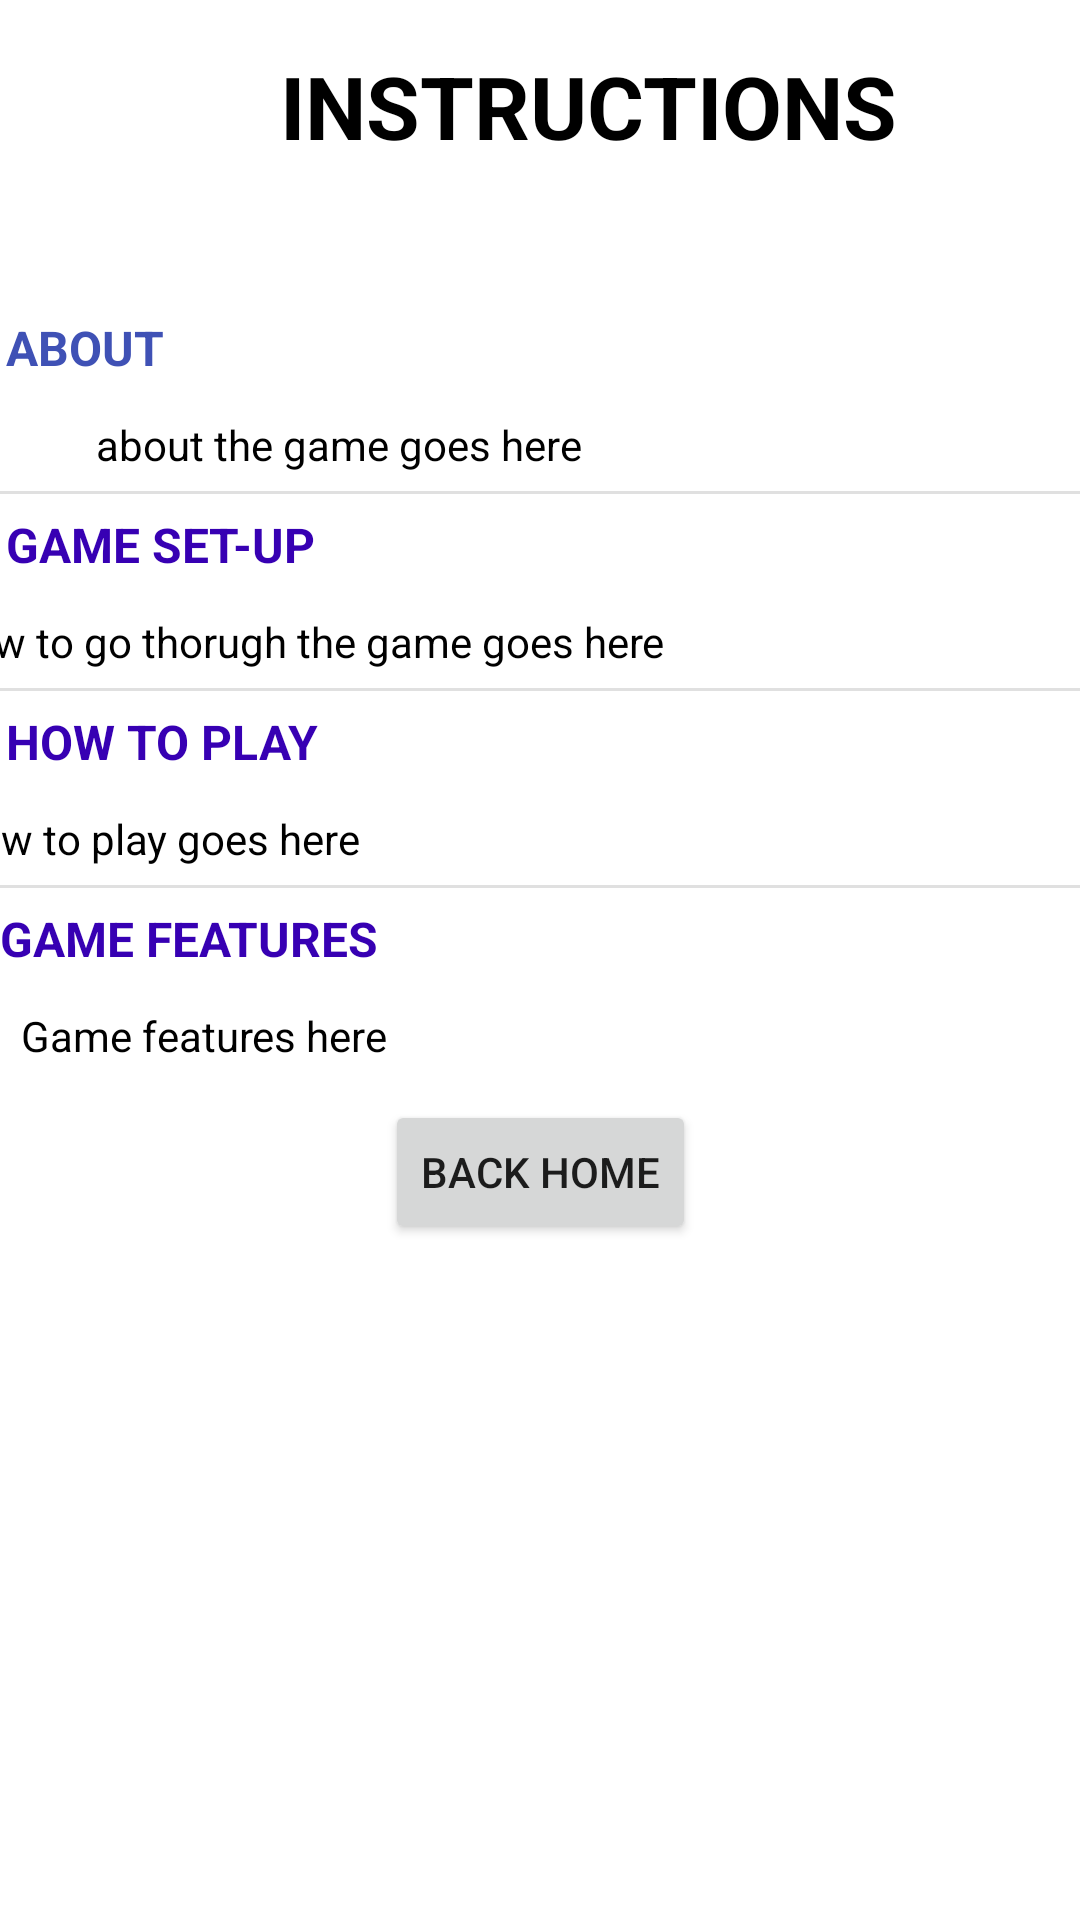

Layout XML and referenced resources for this Android screen:
<!-- AndroidManifest.xml: application theme Theme.Sudoku -->
<!-- res/layout/activity_instruction.xml -->
<?xml version="1.0" encoding="utf-8"?>
<ScrollView xmlns:android="http://schemas.android.com/apk/res/android"
    xmlns:app="http://schemas.android.com/apk/res-auto"
    xmlns:tools="http://schemas.android.com/tools"
    android:id="@+id/scrollView"
    android:layout_width="match_parent"
    android:layout_height="wrap_content">

    <androidx.constraintlayout.widget.ConstraintLayout
        android:layout_width="match_parent"
        android:layout_height="wrap_content"
        android:background="@color/white"
        tools:context=".controller.InstructionActivity">

        <TextView
            android:id="@+id/instructionTitle"
            android:layout_width="wrap_content"
            android:layout_height="wrap_content"
            android:layout_marginTop="16dp"
            android:paddingHorizontal="12sp"
            android:text="INSTRUCTIONS"
            android:textColor="@color/black"
            android:textSize="29sp"
            android:textStyle="bold"
            app:layout_constraintEnd_toEndOf="parent"
            app:layout_constraintHorizontal_bias="0.366"
            app:layout_constraintStart_toEndOf="@+id/sudokuPic"
            app:layout_constraintTop_toTopOf="parent" />

        <ImageView
            android:id="@+id/sudokuPic"
            android:layout_width="49dp"
            android:layout_height="65dp"
            android:layout_marginStart="4dp"
            android:layout_marginTop="16dp"
            android:contentDescription="Sudoku board img"
            android:scaleType="centerCrop"
            app:layout_constraintStart_toStartOf="parent"
            app:layout_constraintTop_toTopOf="parent"
            app:srcCompat="@drawable/sudoku_img" />





        <TextView
            android:id="@+id/aboutHeadline"
            android:layout_width="wrap_content"
            android:layout_height="wrap_content"
            android:layout_marginStart="2dp"
            android:layout_marginTop="24dp"
            android:text="ABOUT"
            android:textAlignment="textStart"
            android:textColor="#3F51B5"
            android:textSize="16sp"
            android:textStyle="bold"
            app:layout_constraintStart_toStartOf="parent"
            app:layout_constraintTop_toBottomOf="@+id/sudokuPic" />

        <TextView
            android:id="@+id/aboutGame"
            android:layout_width="346dp"
            android:layout_height="wrap_content"
            android:layout_marginStart="32dp"
            android:layout_marginTop="12dp"
            android:layout_marginEnd="32dp"
            android:text="about the game goes here"
            android:textColor="@color/black"
            app:layout_constraintEnd_toEndOf="parent"
            app:layout_constraintHorizontal_bias="0.0"
            app:layout_constraintStart_toStartOf="parent"
            app:layout_constraintTop_toBottomOf="@+id/aboutHeadline" />

        <View
            android:id="@+id/aboutSetupdivider"
            android:layout_width="match_parent"
            android:layout_height="1dp"
            android:layout_marginTop="6dp"
            android:background="?android:attr/listDivider"
            app:layout_constraintEnd_toEndOf="parent"
            app:layout_constraintHorizontal_bias="1.0"
            app:layout_constraintStart_toStartOf="parent"
            app:layout_constraintTop_toBottomOf="@+id/aboutGame" />

        <TextView
            android:id="@+id/setupHeadline"
            android:layout_width="wrap_content"
            android:layout_height="wrap_content"
            android:layout_marginStart="2dp"
            android:layout_marginTop="6dp"
            android:text="GAME SET-UP"
            android:textColor="@color/purple_700"
            android:textSize="16sp"
            android:textStyle="bold"
            app:layout_constraintStart_toStartOf="parent"
            app:layout_constraintTop_toBottomOf="@+id/aboutSetupdivider" />

        <TextView
            android:id="@+id/gameSetup"
            android:layout_width="346dp"
            android:layout_height="wrap_content"
            android:layout_marginStart="32dp"
            android:layout_marginTop="12dp"
            android:layout_marginEnd="32dp"
            android:text="how to go thorugh the game goes here"
            android:textColor="@color/black"
            app:layout_constraintEnd_toEndOf="parent"
            app:layout_constraintHorizontal_bias="1.0"
            app:layout_constraintStart_toStartOf="parent"
            app:layout_constraintTop_toBottomOf="@+id/setupHeadline" />

        <View
            android:id="@+id/setupHTPDivider"
            android:layout_width="match_parent"
            android:layout_height="1dp"
            android:layout_marginTop="6dp"
            android:background="?android:attr/listDivider"
            app:layout_constraintEnd_toEndOf="parent"
            app:layout_constraintHorizontal_bias="0.0"
            app:layout_constraintStart_toStartOf="parent"
            app:layout_constraintTop_toBottomOf="@+id/gameSetup" />

        <TextView
            android:id="@+id/htpHeadline"
            android:layout_width="wrap_content"
            android:layout_height="wrap_content"
            android:layout_marginStart="2dp"
            android:layout_marginTop="6dp"
            android:text="HOW TO PLAY"
            android:textColor="@color/purple_700"
            android:textSize="16sp"
            android:textStyle="bold"
            app:layout_constraintStart_toStartOf="parent"
            app:layout_constraintTop_toBottomOf="@+id/setupHTPDivider" />

        <TextView
            android:id="@+id/howToPlay"
            android:layout_width="346dp"
            android:layout_height="wrap_content"
            android:layout_marginStart="32dp"
            android:layout_marginTop="12dp"
            android:layout_marginEnd="32dp"
            android:text="How to play goes here"
            android:textColor="@color/black"
            app:layout_constraintEnd_toEndOf="parent"
            app:layout_constraintHorizontal_bias="1.0"
            app:layout_constraintStart_toStartOf="parent"
            app:layout_constraintTop_toBottomOf="@+id/htpHeadline" />

        <View
            android:id="@+id/htpFeaturesDivider"
            android:layout_width="409dp"
            android:layout_height="1dp"
            android:layout_marginTop="6dp"
            android:background="?android:attr/listDivider"
            app:layout_constraintEnd_toEndOf="parent"
            app:layout_constraintStart_toStartOf="parent"
            app:layout_constraintTop_toBottomOf="@+id/howToPlay" />

        <TextView
            android:id="@+id/featuresHeadline"
            android:layout_width="wrap_content"
            android:layout_height="wrap_content"
            android:layout_marginTop="6dp"
            android:text="GAME FEATURES"
            android:textColor="@color/purple_700"
            android:textSize="16sp"
            android:textStyle="bold"
            app:layout_constraintStart_toStartOf="parent"
            app:layout_constraintTop_toBottomOf="@+id/htpFeaturesDivider" />

        <TextView
            android:id="@+id/gameFeatures"
            android:layout_width="346dp"
            android:layout_height="wrap_content"
            android:layout_marginStart="32dp"
            android:layout_marginTop="12dp"
            android:layout_marginEnd="32dp"
            android:text="Game features here"
            android:textColor="@color/black"
            app:layout_constraintEnd_toEndOf="parent"
            app:layout_constraintStart_toStartOf="parent"
            app:layout_constraintTop_toBottomOf="@+id/featuresHeadline" />

        <Button
            android:id="@+id/buttonActivity1"
            android:layout_width="wrap_content"
            android:layout_height="wrap_content"
            android:layout_marginTop="12dp"
            android:onClick="switchActivity"
            android:text="Back Home"
            app:layout_constraintEnd_toEndOf="parent"
            app:layout_constraintStart_toStartOf="parent"
            app:layout_constraintTop_toBottomOf="@+id/gameFeatures" />

    </androidx.constraintlayout.widget.ConstraintLayout>
</ScrollView>
<!-- resources referenced by this layout -->
<resources>
  <color name="black">#FF000000</color>
  <color name="purple_700">#FF3700B3</color>
  <color name="white">#FFFFFFFF</color>
  <style name="Theme.Sudoku" parent="Theme.MaterialComponents.DayNight.DarkActionBar">
          
          <item name="colorPrimary">@color/purple_500</item>
          <item name="colorPrimaryVariant">@color/purple_700</item>
          <item name="colorOnPrimary">@color/white</item>
          
          <item name="colorSecondary">@color/teal_200</item>
          <item name="colorSecondaryVariant">@color/teal_700</item>
          <item name="colorOnSecondary">@color/black</item>
          
          <item name="android:statusBarColor" tools:targetApi="21">?attr/colorPrimaryVariant</item>
          
      </style>
  <color name="purple_500">#FF6200EE</color>
  <color name="teal_200">#FF03DAC5</color>
  <color name="teal_700">#FF018786</color>
</resources>
